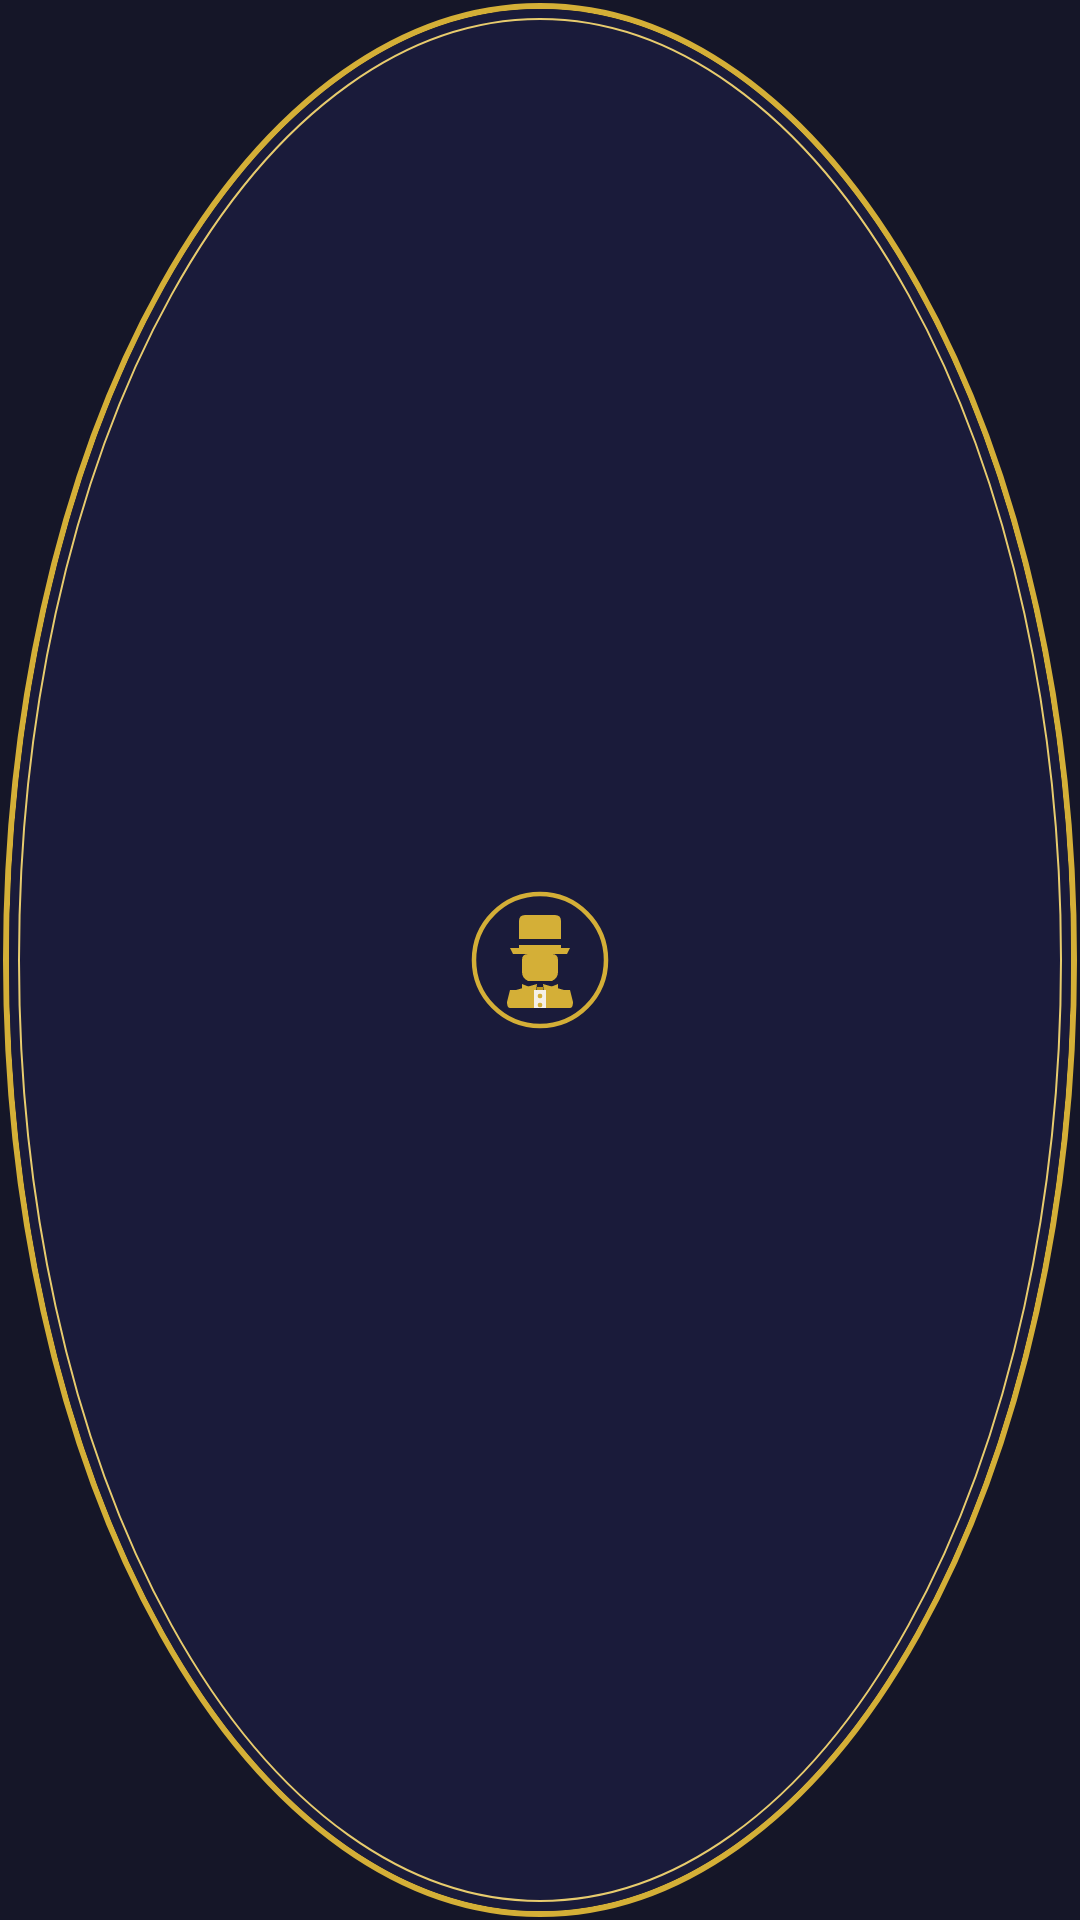

Write the Android layout XML for this screen, with the resource values it uses.
<!-- AndroidManifest.xml: application theme Theme.AIRescueRing -->
<!-- res/layout/overlay_layout.xml -->
<?xml version="1.0" encoding="utf-8"?>
<FrameLayout xmlns:android="http://schemas.android.com/apk/res/android"
    android:layout_width="96dp"
    android:layout_height="96dp"
    android:clickable="true"
    android:focusable="false">

    
    <View
        android:id="@+id/butler_button_bg"
        android:layout_width="match_parent"
        android:layout_height="match_parent"
        android:layout_gravity="center"
        android:background="@drawable/floating_dot_background" />

    
    <ImageView
        android:id="@+id/floating_dot"
        android:layout_width="64dp"
        android:layout_height="64dp"
        android:layout_gravity="center"
        android:src="@drawable/ic_butler"
        android:scaleType="centerInside"
        android:clickable="true"
        android:focusable="false"
        android:contentDescription="@string/assistipoint_app"
        android:visibility="visible" />

</FrameLayout>
<!-- resources referenced by this layout -->
<resources>
  <!-- drawable floating_dot_background (drawable) -->
  <?xml version="1.0" encoding="utf-8"?>
  <layer-list xmlns:android="http://schemas.android.com/apk/res/android">
  
      
      <item
          android:top="1dp"
          android:bottom="1dp"
          android:left="1dp"
          android:right="1dp">
          <shape android:shape="oval">
              <stroke
                  android:width="2dp"
                  android:color="@color/butler_button_gold" />
              <size
                  android:width="96dp"
                  android:height="96dp" />
          </shape>
      </item>
  
      
      <item
          android:top="3dp"
          android:bottom="3dp"
          android:left="3dp"
          android:right="3dp">
          <shape android:shape="oval">
              <solid android:color="@color/primary" />
              <size
                  android:width="90dp"
                  android:height="90dp" />
          </shape>
      </item>
  
      
      <item
          android:top="6dp"
          android:bottom="6dp"
          android:left="6dp"
          android:right="6dp">
          <shape android:shape="oval">
              <stroke
                  android:width="0.5dp"
                  android:color="@color/accent_gold_light" />
          </shape>
      </item>
  
  </layer-list>
  <!-- drawable ic_butler: vector/xml drawable (drawable, 2046 chars, omitted) -->
  <string name="assistipoint_app">J-AI-mes butler app</string>
  <style name="Theme.AIRescueRing" parent="Base.Theme.AIRescueRing" />
  <color name="butler_button_gold">#D4AF37</color>
  <color name="primary">#1A1B3A</color>
  <color name="accent_gold_light">#E8CC6E</color>
  <style name="Base.Theme.AIRescueRing" parent="Theme.Material3.DayNight.NoActionBar">
          
          <item name="colorPrimary">@color/primary</item>
          <item name="colorPrimaryDark">@color/primary_dark</item>
          <item name="colorPrimaryVariant">@color/primary_variant</item>
          
          
          <item name="colorSecondary">@color/secondary</item>
          <item name="colorSecondaryVariant">@color/secondary_dark</item>
          
          
          <item name="android:colorBackground">@color/background</item>
          <item name="colorSurface">@color/surface</item>
          <item name="colorSurfaceVariant">@color/surface_variant</item>
          
          
          <item name="colorOnPrimary">@color/accent_gold</item>
          <item name="colorOnSecondary">@color/primary</item>
          <item name="colorOnSurface">@color/text_primary</item>
          
          
          <item name="android:statusBarColor">@color/primary_dark</item>
          <item name="android:windowLightStatusBar">false</item>
          <item name="android:navigationBarColor">@color/primary_dark</item>
      </style>
  <color name="primary_dark">#0F1029</color>
  <color name="primary_variant">#12132E</color>
  <color name="secondary">#D4AF37</color>
  <color name="secondary_dark">#B8941F</color>
  <color name="background">#151628</color>
  <color name="surface">#1E1F3D</color>
  <color name="surface_variant">#252648</color>
  <color name="accent_gold">#D4AF37</color>
  <color name="text_primary">#F5F0E8</color>
</resources>
